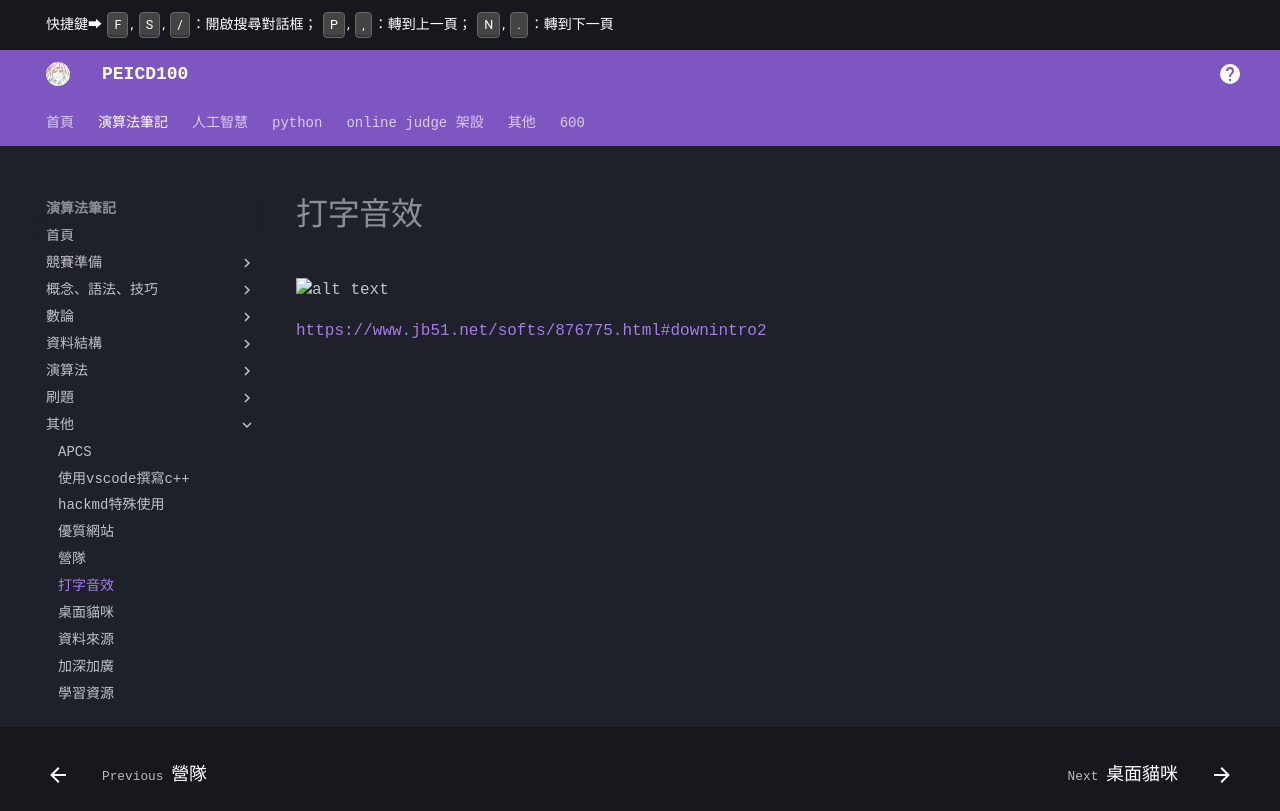

repository: PEICSOC/PEICSOC.github.io · page: md-演算法筆記/打字音效.html · generator: mkdocs

# 打字音效
![alt text](../images/打字音效/H1tr3RGSC.png)


https://www.jb51.net/softs/876775.html#downintro2
